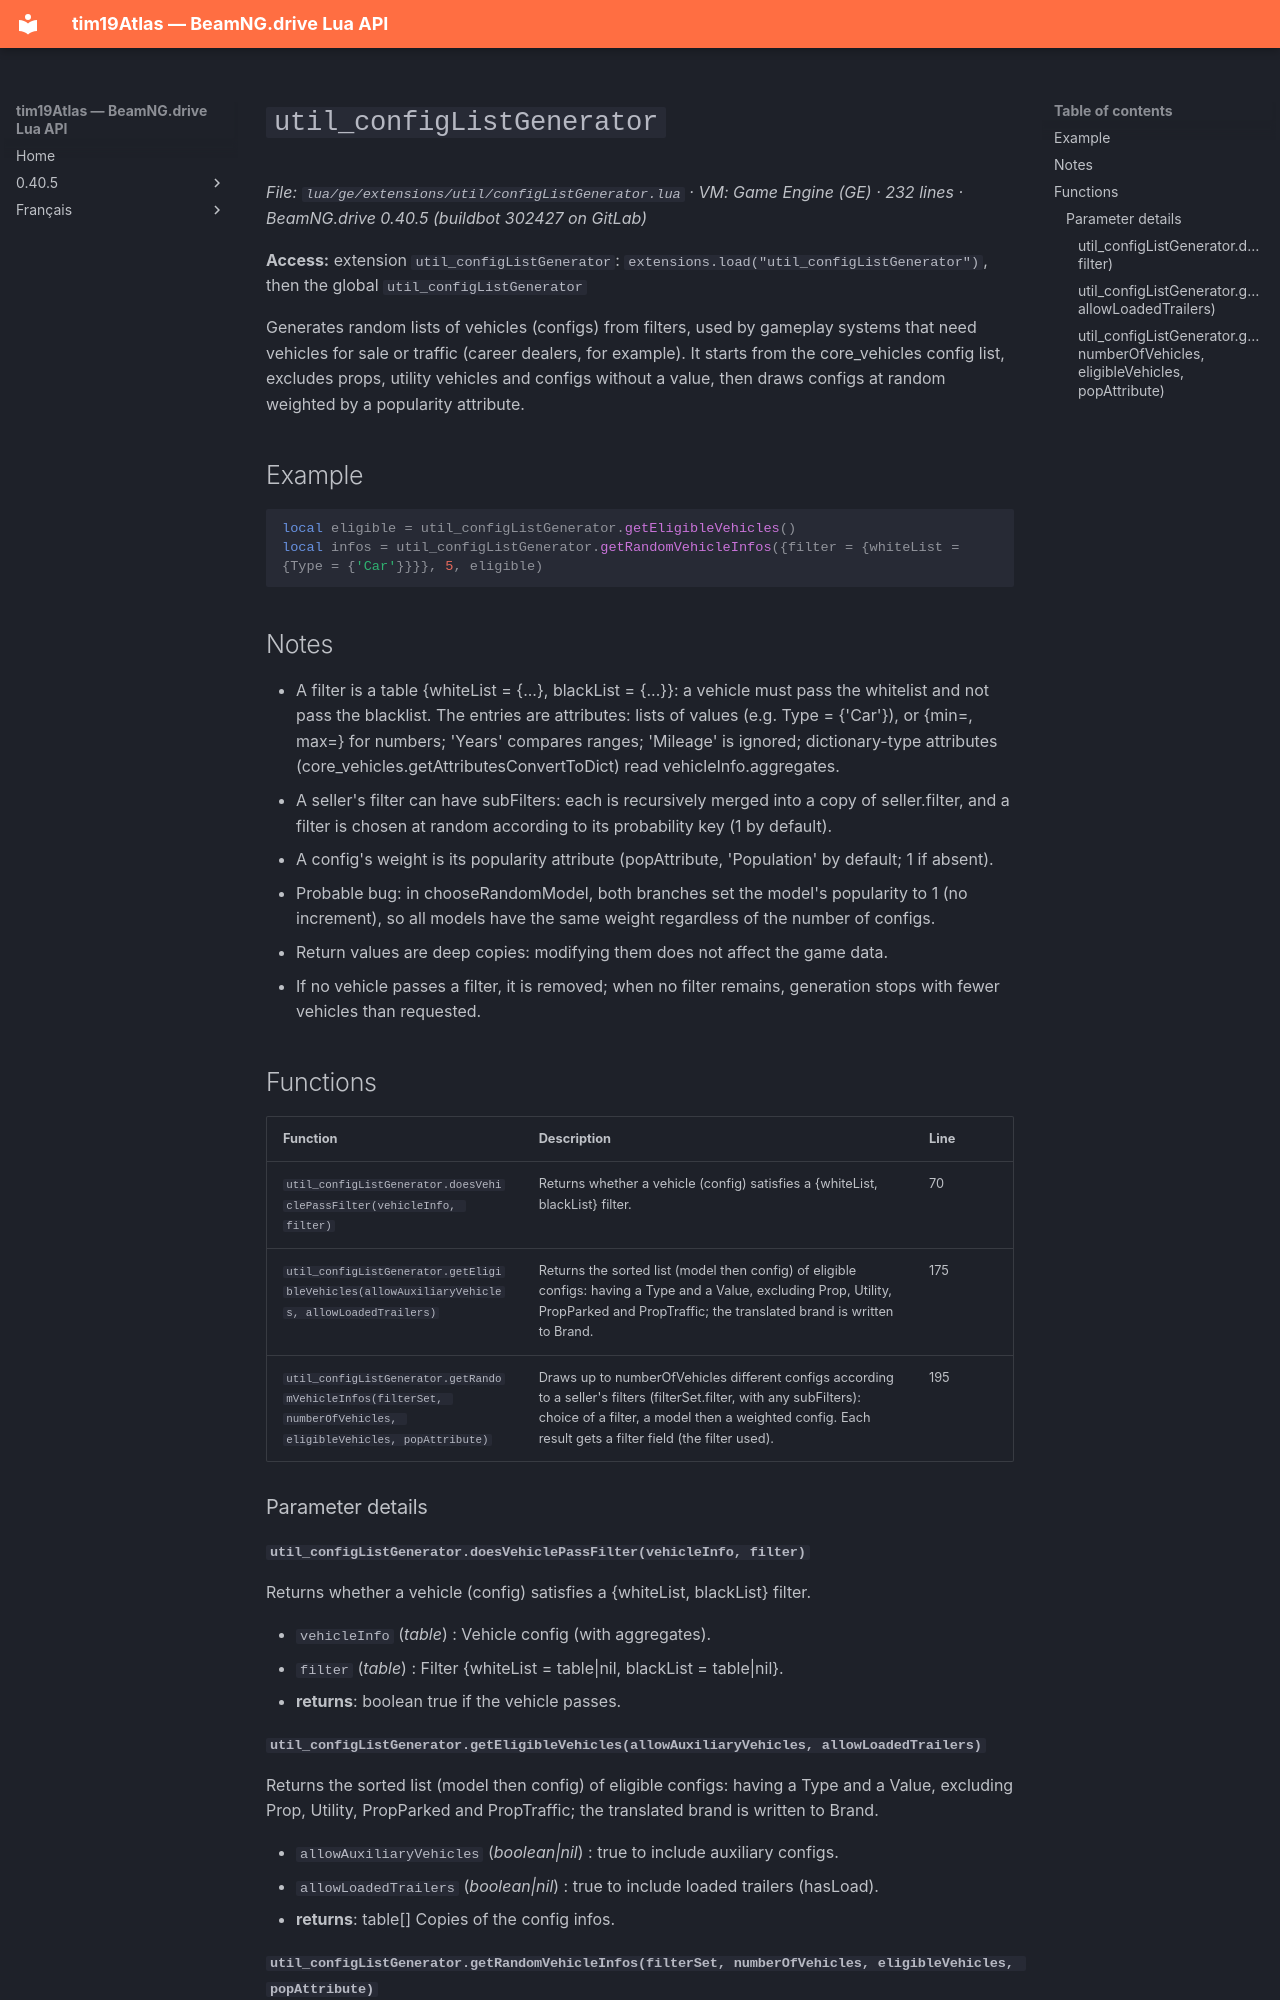

repository: Tim0219800/beamng-lua-atlas · page: 0.40.5/ge/extensions/util/configListGenerator.html · generator: mkdocs

# `util_configListGenerator`

*File: `lua/ge/extensions/util/configListGenerator.lua` · VM: Game Engine (GE) · 232 lines · BeamNG.drive 0.40.5 (buildbot 302427 on GitLab)*

**Access:** extension `util_configListGenerator`: `extensions.load("util_configListGenerator")`, then the global `util_configListGenerator`

Generates random lists of vehicles (configs) from filters, used by gameplay systems that need vehicles for sale or traffic (career dealers, for example). It starts from the core_vehicles config list, excludes props, utility vehicles and configs without a value, then draws configs at random weighted by a popularity attribute.

## Example

```lua
local eligible = util_configListGenerator.getEligibleVehicles()
local infos = util_configListGenerator.getRandomVehicleInfos({filter = {whiteList = {Type = {'Car'}}}}, 5, eligible)
```

## Notes

- A filter is a table {whiteList = {...}, blackList = {...}}: a vehicle must pass the whitelist and not pass the blacklist. The entries are attributes: lists of values (e.g. Type = {'Car'}), or {min=, max=} for numbers; 'Years' compares ranges; 'Mileage' is ignored; dictionary-type attributes (core_vehicles.getAttributesConvertToDict) read vehicleInfo.aggregates.
- A seller's filter can have subFilters: each is recursively merged into a copy of seller.filter, and a filter is chosen at random according to its probability key (1 by default).
- A config's weight is its popularity attribute (popAttribute, 'Population' by default; 1 if absent).
- Probable bug: in chooseRandomModel, both branches set the model's popularity to 1 (no increment), so all models have the same weight regardless of the number of configs.
- Return values are deep copies: modifying them does not affect the game data.
- If no vehicle passes a filter, it is removed; when no filter remains, generation stops with fewer vehicles than requested.

## Functions

| Function | Description | Line |
|---|---|---|
| `util_configListGenerator.doesVehiclePassFilter(vehicleInfo, filter)` | Returns whether a vehicle (config) satisfies a {whiteList, blackList} filter. | 70 |
| `util_configListGenerator.getEligibleVehicles(allowAuxiliaryVehicles, allowLoadedTrailers)` | Returns the sorted list (model then config) of eligible configs: having a Type and a Value, excluding Prop, Utility, PropParked and PropTraffic; the translated brand is written to Brand. | 175 |
| `util_configListGenerator.getRandomVehicleInfos(filterSet, numberOfVehicles, eligibleVehicles, popAttribute)` | Draws up to numberOfVehicles different configs according to a seller's filters (filterSet.filter, with any subFilters): choice of a filter, a model then a weighted config. Each result gets a filter field (the filter used). | 195 |

### Parameter details

#### `util_configListGenerator.doesVehiclePassFilter(vehicleInfo, filter)`

Returns whether a vehicle (config) satisfies a {whiteList, blackList} filter.

- `vehicleInfo` (*table*) : Vehicle config (with aggregates).
- `filter` (*table*) : Filter {whiteList = table|nil, blackList = table|nil}.
- **returns**: boolean true if the vehicle passes.

#### `util_configListGenerator.getEligibleVehicles(allowAuxiliaryVehicles, allowLoadedTrailers)`

Returns the sorted list (model then config) of eligible configs: having a Type and a Value, excluding Prop, Utility, PropParked and PropTraffic; the translated brand is written to Brand.

- `allowAuxiliaryVehicles` (*boolean|nil*) : true to include auxiliary configs.
- `allowLoadedTrailers` (*boolean|nil*) : true to include loaded trailers (hasLoad).
- **returns**: table[] Copies of the config infos.
